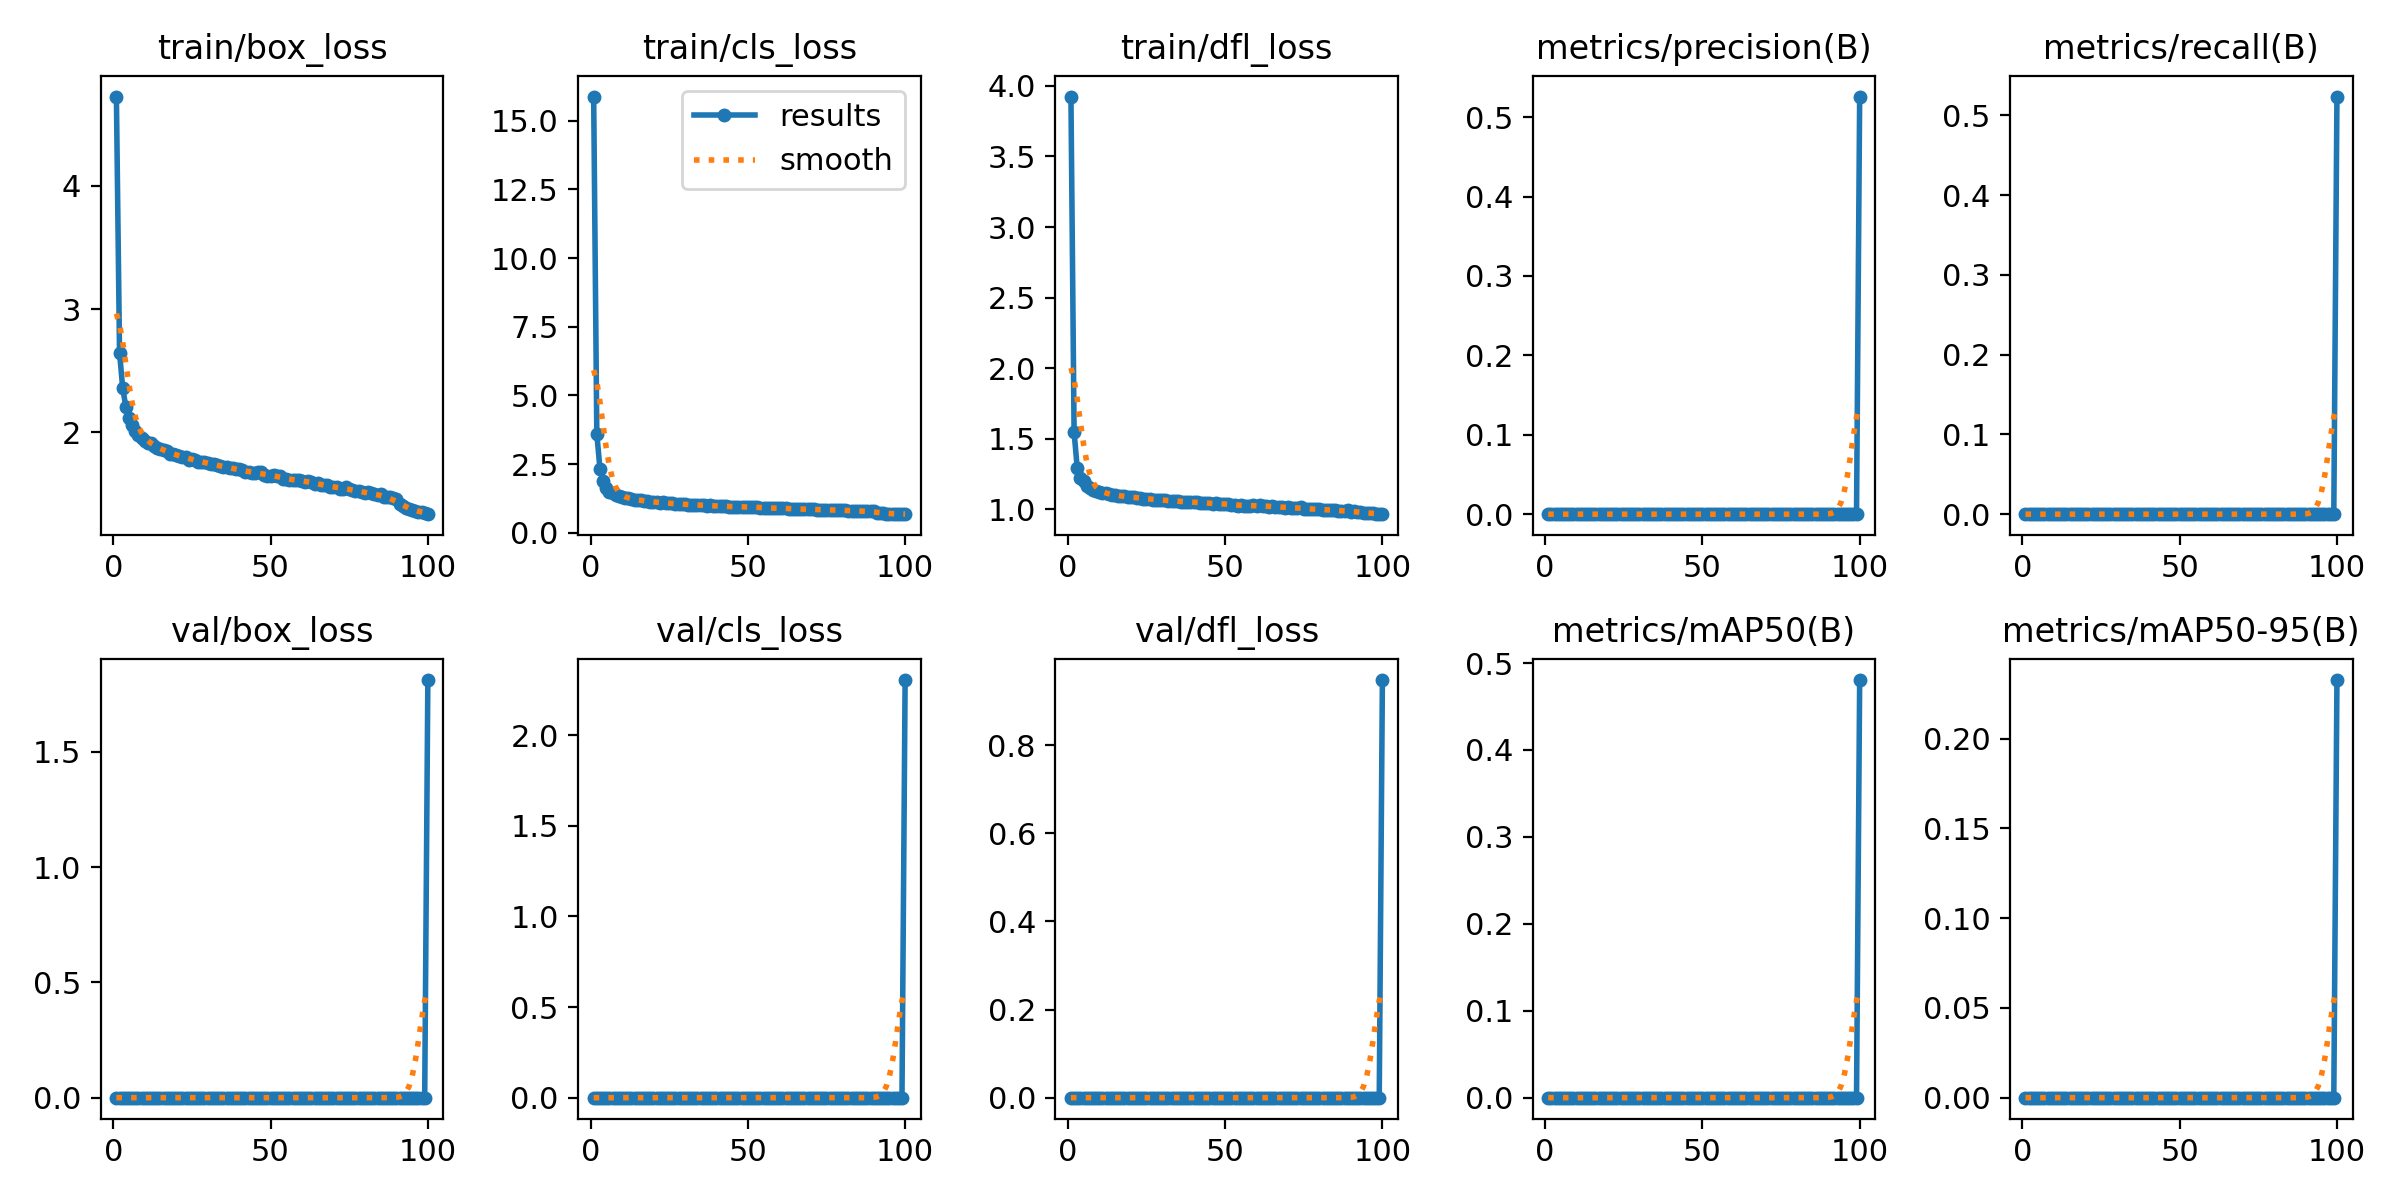

The file beside this chart, header and first rows:
epoch, time, train/box_loss, train/cls_loss, train/dfl_loss, metrics/precision(B), metrics/recall(B), metrics/mAP50(B), metrics/mAP50-95(B), val/box_loss, val/cls_loss, val/dfl_loss, lr/pg0, lr/pg1, lr/pg2
1, 152.1, 4.724, 15.88, 3.925, 0, 0, 0, 0, 0, 0, 0, 0.00332, 0.00332, 0.00332
2, 293.7, 2.647, 3.593, 1.548, 0, 0, 0, 0, 0, 0, 0, 0.006588, 0.006588, 0.006588
3, 443.4, 2.36, 2.337, 1.291, 0, 0, 0, 0, 0, 0, 0, 0.009789, 0.009789, 0.009789
4, 579.8, 2.209, 1.877, 1.223, 0, 0, 0, 0, 0, 0, 0, 0.009703, 0.009703, 0.009703
5, 710.6, 2.114, 1.639, 1.197, 0, 0, 0, 0, 0, 0, 0, 0.009604, 0.009604, 0.009604
6, 854.7, 2.056, 1.503, 1.168, 0, 0, 0, 0, 0, 0, 0, 0.009505, 0.009505, 0.009505
7, 1003, 2.008, 1.435, 1.149, 0, 0, 0, 0, 0, 0, 0, 0.009406, 0.009406, 0.009406
8, 1133, 1.978, 1.361, 1.139, 0, 0, 0, 0, 0, 0, 0, 0.009307, 0.009307, 0.009307
9, 1268, 1.952, 1.328, 1.127, 0, 0, 0, 0, 0, 0, 0, 0.009208, 0.009208, 0.009208
10, 1423, 1.93, 1.307, 1.124, 0, 0, 0, 0, 0, 0, 0, 0.009109, 0.009109, 0.009109
11, 1567, 1.915, 1.28, 1.116, 0, 0, 0, 0, 0, 0, 0, 0.00901, 0.00901, 0.00901
12, 1697, 1.913, 1.254, 1.114, 0, 0, 0, 0, 0, 0, 0, 0.008911, 0.008911, 0.008911
13, 1839, 1.889, 1.233, 1.107, 0, 0, 0, 0, 0, 0, 0, 0.008812, 0.008812, 0.008812
14, 1975, 1.874, 1.208, 1.102, 0, 0, 0, 0, 0, 0, 0, 0.008713, 0.008713, 0.008713
15, 2125, 1.863, 1.191, 1.098, 0, 0, 0, 0, 0, 0, 0, 0.008614, 0.008614, 0.008614
16, 2277, 1.853, 1.177, 1.094, 0, 0, 0, 0, 0, 0, 0, 0.008515, 0.008515, 0.008515
17, 2409, 1.848, 1.165, 1.095, 0, 0, 0, 0, 0, 0, 0, 0.008416, 0.008416, 0.008416
18, 2548, 1.825, 1.145, 1.092, 0, 0, 0, 0, 0, 0, 0, 0.008317, 0.008317, 0.008317
19, 2690, 1.822, 1.132, 1.085, 0, 0, 0, 0, 0, 0, 0, 0.008218, 0.008218, 0.008218
20, 2840, 1.817, 1.125, 1.084, 0, 0, 0, 0, 0, 0, 0, 0.008119, 0.008119, 0.008119
21, 2980, 1.808, 1.114, 1.085, 0, 0, 0, 0, 0, 0, 0, 0.00802, 0.00802, 0.00802
22, 3111, 1.799, 1.093, 1.082, 0, 0, 0, 0, 0, 0, 0, 0.007921, 0.007921, 0.007921
23, 3249, 1.802, 1.104, 1.083, 0, 0, 0, 0, 0, 0, 0, 0.007822, 0.007822, 0.007822
24, 3398, 1.778, 1.081, 1.072, 0, 0, 0, 0, 0, 0, 0, 0.007723, 0.007723, 0.007723
25, 3550, 1.786, 1.069, 1.076, 0, 0, 0, 0, 0, 0, 0, 0.007624, 0.007624, 0.007624
26, 3681, 1.774, 1.069, 1.076, 0, 0, 0, 0, 0, 0, 0, 0.007525, 0.007525, 0.007525
27, 3840, 1.762, 1.063, 1.067, 0, 0, 0, 0, 0, 0, 0, 0.007426, 0.007426, 0.007426
28, 3984, 1.758, 1.05, 1.066, 0, 0, 0, 0, 0, 0, 0, 0.007327, 0.007327, 0.007327
29, 4132, 1.758, 1.046, 1.067, 0, 0, 0, 0, 0, 0, 0, 0.007228, 0.007228, 0.007228
30, 4265, 1.748, 1.035, 1.065, 0, 0, 0, 0, 0, 0, 0, 0.007129, 0.007129, 0.007129
31, 4428, 1.744, 1.03, 1.062, 0, 0, 0, 0, 0, 0, 0, 0.00703, 0.00703, 0.00703
32, 4565, 1.744, 1.025, 1.059, 0, 0, 0, 0, 0, 0, 0, 0.006931, 0.006931, 0.006931
33, 4705, 1.736, 1.017, 1.06, 0, 0, 0, 0, 0, 0, 0, 0.006832, 0.006832, 0.006832
34, 4851, 1.723, 1.009, 1.06, 0, 0, 0, 0, 0, 0, 0, 0.006733, 0.006733, 0.006733
35, 5001, 1.716, 1.003, 1.059, 0, 0, 0, 0, 0, 0, 0, 0.006634, 0.006634, 0.006634
36, 5134, 1.721, 1.011, 1.054, 0, 0, 0, 0, 0, 0, 0, 0.006535, 0.006535, 0.006535
37, 5275, 1.709, 0.9927, 1.054, 0, 0, 0, 0, 0, 0, 0, 0.006436, 0.006436, 0.006436
38, 5428, 1.707, 1.001, 1.051, 0, 0, 0, 0, 0, 0, 0, 0.006337, 0.006337, 0.006337
39, 5585, 1.699, 0.9729, 1.051, 0, 0, 0, 0, 0, 0, 0, 0.006238, 0.006238, 0.006238
40, 5716, 1.704, 0.9818, 1.052, 0, 0, 0, 0, 0, 0, 0, 0.006139, 0.006139, 0.006139
41, 5862, 1.696, 0.9686, 1.048, 0, 0, 0, 0, 0, 0, 0, 0.00604, 0.00604, 0.00604
42, 6006, 1.68, 0.973, 1.045, 0, 0, 0, 0, 0, 0, 0, 0.005941, 0.005941, 0.005941
43, 6135, 1.678, 0.9587, 1.043, 0, 0, 0, 0, 0, 0, 0, 0.005842, 0.005842, 0.005842
44, 6266, 1.67, 0.9499, 1.046, 0, 0, 0, 0, 0, 0, 0, 0.005743, 0.005743, 0.005743
45, 6412, 1.67, 0.9573, 1.042, 0, 0, 0, 0, 0, 0, 0, 0.005644, 0.005644, 0.005644
46, 6560, 1.676, 0.9466, 1.037, 0, 0, 0, 0, 0, 0, 0, 0.005545, 0.005545, 0.005545
47, 6692, 1.676, 0.9538, 1.046, 0, 0, 0, 0, 0, 0, 0, 0.005446, 0.005446, 0.005446
48, 6848, 1.657, 0.9511, 1.039, 0, 0, 0, 0, 0, 0, 0, 0.005347, 0.005347, 0.005347
49, 6982, 1.645, 0.9446, 1.039, 0, 0, 0, 0, 0, 0, 0, 0.005248, 0.005248, 0.005248
50, 7124, 1.65, 0.9365, 1.037, 0, 0, 0, 0, 0, 0, 0, 0.005149, 0.005149, 0.005149
51, 7264, 1.653, 0.9413, 1.039, 0, 0, 0, 0, 0, 0, 0, 0.00505, 0.00505, 0.00505
52, 7419, 1.648, 0.9368, 1.032, 0, 0, 0, 0, 0, 0, 0, 0.004951, 0.004951, 0.004951
53, 7558, 1.646, 0.9271, 1.031, 0, 0, 0, 0, 0, 0, 0, 0.004852, 0.004852, 0.004852
54, 7697, 1.623, 0.9202, 1.026, 0, 0, 0, 0, 0, 0, 0, 0.004753, 0.004753, 0.004753
55, 7832, 1.618, 0.912, 1.026, 0, 0, 0, 0, 0, 0, 0, 0.004654, 0.004654, 0.004654
56, 7967, 1.616, 0.9066, 1.022, 0, 0, 0, 0, 0, 0, 0, 0.004555, 0.004555, 0.004555
57, 8104, 1.612, 0.9069, 1.024, 0, 0, 0, 0, 0, 0, 0, 0.004456, 0.004456, 0.004456
58, 8246, 1.613, 0.8969, 1.024, 0, 0, 0, 0, 0, 0, 0, 0.004357, 0.004357, 0.004357
59, 8397, 1.614, 0.9056, 1.029, 0, 0, 0, 0, 0, 0, 0, 0.004258, 0.004258, 0.004258
60, 8529, 1.605, 0.8899, 1.023, 0, 0, 0, 0, 0, 0, 0, 0.004159, 0.004159, 0.004159
... 40 more rows
